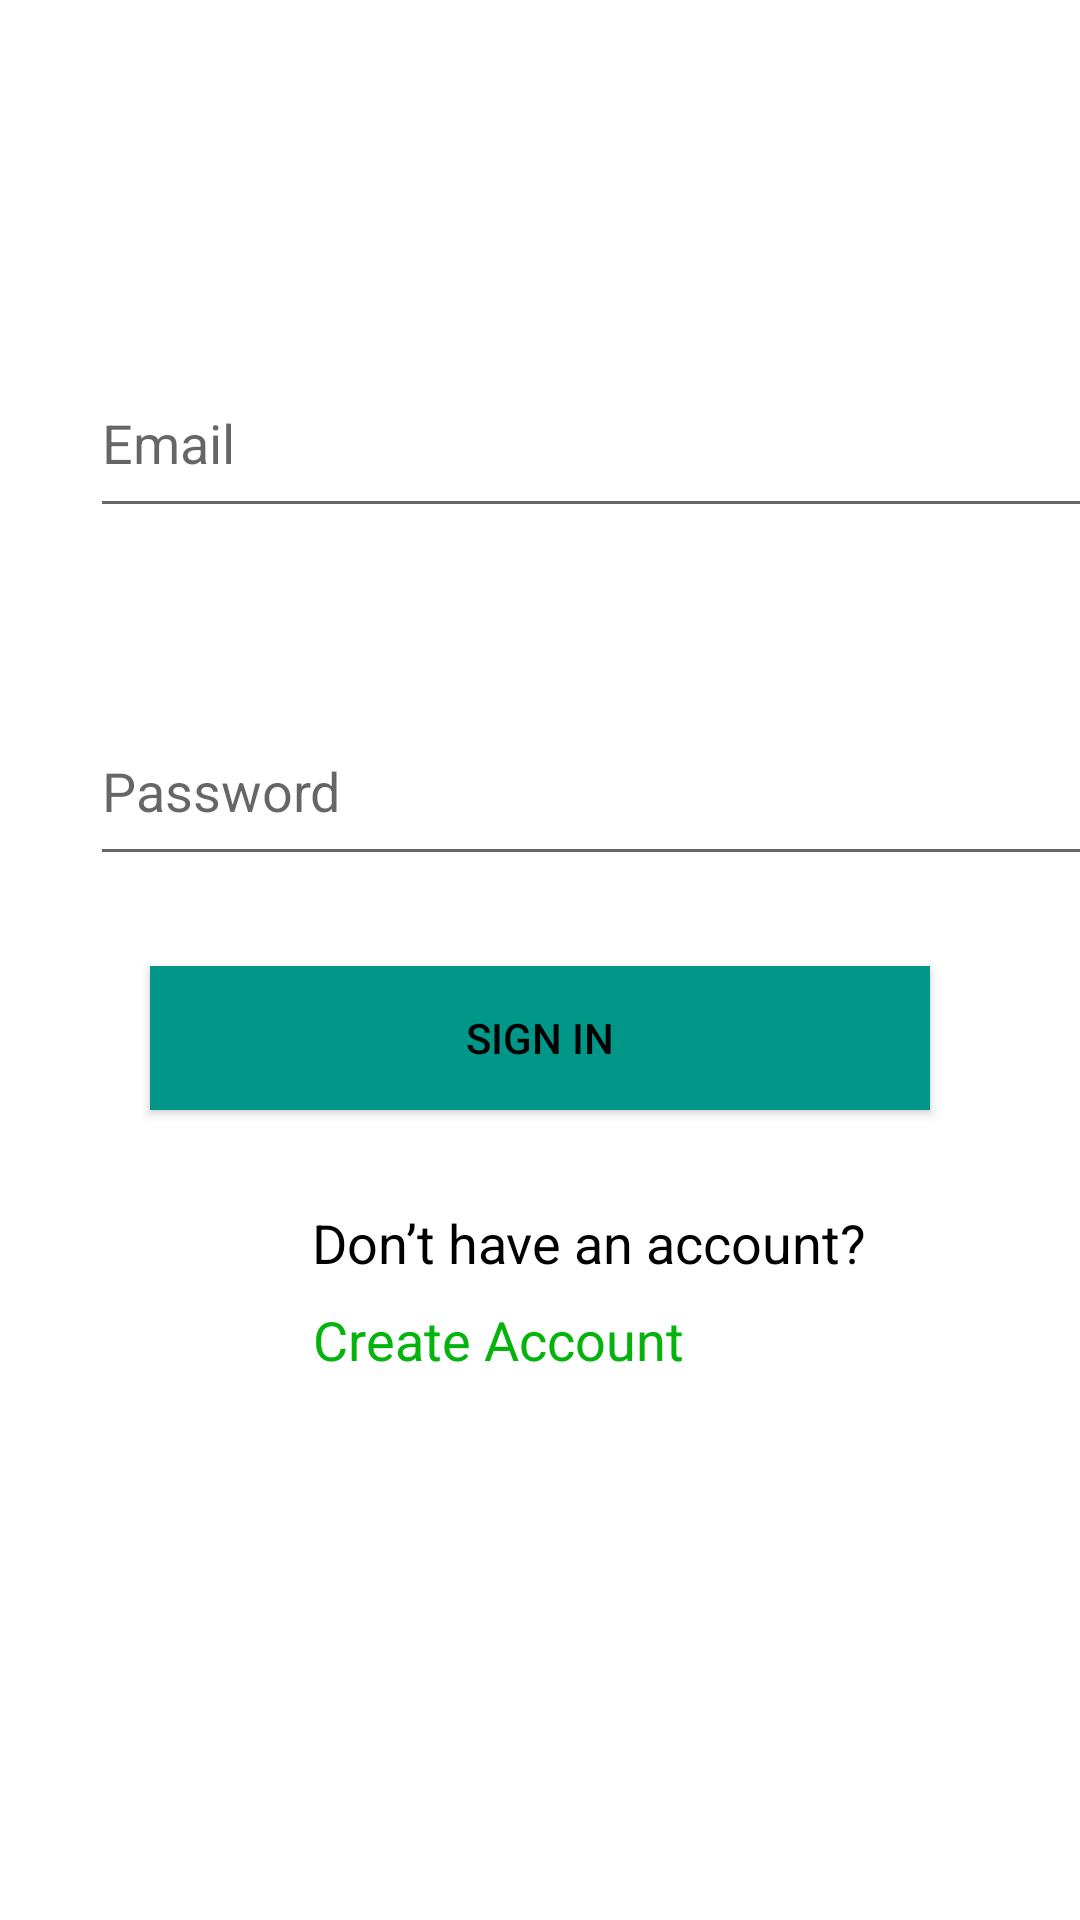

Here is an Android app screen rendered from its layout file. Give the layout XML and the strings, colors and styles it references.
<!-- AndroidManifest.xml: application theme Theme.TravelDiary -->
<!-- res/layout/activity_sign_in.xml -->
<?xml version="1.0" encoding="utf-8"?>
<androidx.constraintlayout.widget.ConstraintLayout xmlns:android="http://schemas.android.com/apk/res/android"
    xmlns:app="http://schemas.android.com/apk/res-auto"
    xmlns:tools="http://schemas.android.com/tools"
    android:layout_width="match_parent"
    android:layout_height="match_parent"
    android:background="@color/white">

    <EditText
        android:id="@+id/usernameEditText"
        android:layout_width="350dp"
        android:layout_height="60dp"
        android:layout_marginStart="30dp"
        android:layout_marginTop="116dp"
        android:hint="Email"
        android:inputType="textEmailAddress"
        app:layout_constraintEnd_toEndOf="parent"
        app:layout_constraintHorizontal_bias="0.0"
        app:layout_constraintStart_toStartOf="parent"
        app:layout_constraintTop_toTopOf="parent" />

    <EditText
        android:id="@+id/passwordEditText"
        android:layout_width="350dp"
        android:layout_height="60dp"
        android:layout_marginStart="30dp"
        android:layout_marginTop="56dp"
        android:layout_marginEnd="30dp"
        android:hint="Password"
        android:inputType="textPassword"
        app:layout_constraintEnd_toEndOf="parent"
        app:layout_constraintHorizontal_bias="0.0"
        app:layout_constraintStart_toStartOf="parent"
        app:layout_constraintTop_toBottomOf="@+id/usernameEditText" />


    <Button
        android:id="@+id/signInAuthButton"
        android:layout_width="0dp"
        android:layout_height="wrap_content"
        android:layout_marginStart="50dp"
        android:layout_marginTop="16dp"
        android:layout_marginEnd="50dp"
        android:layout_marginBottom="256dp"
        android:background="#F6EDED"
        android:text="Sign In"
        android:textColor="@color/black"
        app:backgroundTint="#009688"
        app:layout_constraintBottom_toBottomOf="parent"
        app:layout_constraintEnd_toEndOf="parent"
        app:layout_constraintStart_toStartOf="parent"
        app:layout_constraintTop_toBottomOf="@id/passwordEditText" />

    

    

    <TextView
        android:id="@+id/textView2"
        android:layout_width="wrap_content"
        android:layout_height="wrap_content"
        android:layout_marginStart="104dp"
        android:layout_marginTop="32dp"
        android:text="Don’t have an account?"
        android:textColor="@color/black"
        android:textSize="18sp"
        app:layout_constraintStart_toStartOf="parent"
        app:layout_constraintTop_toBottomOf="@id/signInAuthButton" />

    <TextView
        android:id="@+id/clickable_register"
        android:layout_width="wrap_content"
        android:layout_height="wrap_content"
        android:layout_marginTop="8dp"
        android:layout_marginEnd="132dp"
        android:onClick="onTextViewClick"
        android:text="Create Account"
        android:textColor="#04B30B"
        android:textSize="18sp"
        app:layout_constraintEnd_toEndOf="parent"
        app:layout_constraintTop_toBottomOf="@+id/textView2" />

</androidx.constraintlayout.widget.ConstraintLayout>
<!-- resources referenced by this layout -->
<resources>
  <color name="black">#FF000000</color>
  <color name="white">#FFFFFFFF</color>
  <style name="Theme.TravelDiary" parent="Base.Theme.TravelDiary" />
  <style name="Base.Theme.TravelDiary" parent="Theme.MaterialComponents.DayNight.DarkActionBar">
          
          
      </style>
</resources>
